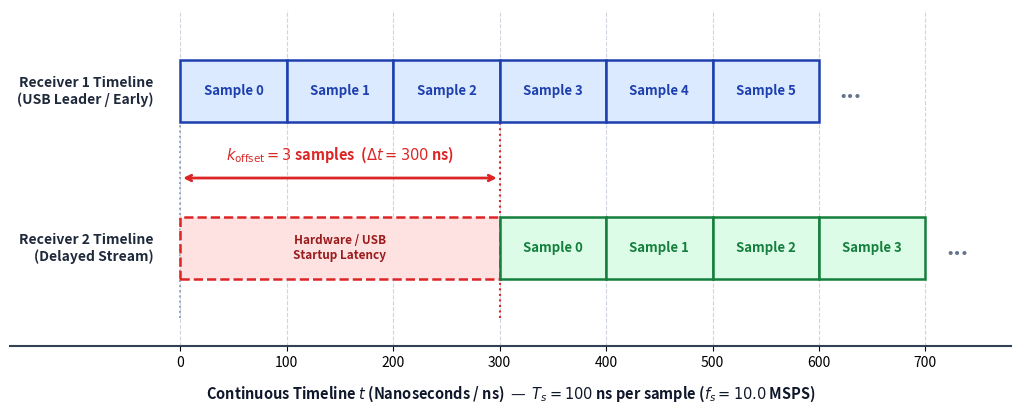

Write the Python code that produced this figure.
import matplotlib.pyplot as plt
import matplotlib.patches as patches
from pathlib import Path

# Cấu hình thông số vật lý & hình học
SAMPLE_RATE_HZ = 10_000_000      # 10 MSPS
SAMPLE_DURATION_NS = 100          # Ts = 100 ns mỗi mẫu
K_OFFSET = 3                      # Số mẫu lệch minh họa (k_offset = 3 mẫu -> 300 ns)
NUM_SAMPLES_RX1 = 6               # Số khối mẫu hiển thị trên Kênh 1
NUM_SAMPLES_RX2 = 4               # Số khối mẫu hiển thị trên Kênh 2

# Thiết lập Canvas đồ họa chuẩn vector
fig, ax = plt.subplots(figsize=(10.5, 4.2), dpi=300)

# ============================================================================
# 1. KHỐI TÍN HIỆU RECEIVER 1 (USB LEADER - XUẤT PHÁT TẠI T = 0)
# ============================================================================
y_rx1 = 2.1
block_height = 0.55

for i in range(NUM_SAMPLES_RX1):
    t_start = i * SAMPLE_DURATION_NS
    rect = patches.Rectangle(
        (t_start, y_rx1), SAMPLE_DURATION_NS, block_height,
        linewidth=1.8, edgecolor='#1E40AF', facecolor='#DBEAFE', zorder=3
    )
    ax.add_patch(rect)
    ax.text(
        t_start + SAMPLE_DURATION_NS / 2, y_rx1 + block_height / 2, f"Sample {i}",
        color='#1E40AF', ha='center', va='center', fontweight='bold', fontsize=9.5
    )

ax.text((NUM_SAMPLES_RX1 + 0.3) * SAMPLE_DURATION_NS, y_rx1 + block_height / 2, "...", 
        color='#64748B', ha='center', va='center', fontweight='bold', fontsize=16)

# ============================================================================
# 2. KHỐI TÍN HIỆU RECEIVER 2 (DELAYED STREAM - BỊ TRỄ K_OFFSET)
# ============================================================================
y_rx2 = 0.7

# Vùng trễ khởi động phần cứng / USB (Khoảng chờ vô định hình)
skew_duration = K_OFFSET * SAMPLE_DURATION_NS
skew_rect = patches.Rectangle(
    (0, y_rx2), skew_duration, block_height,
    linewidth=1.8, edgecolor='#DC2626', facecolor='#FEE2E2', linestyle='--', zorder=3
)
ax.add_patch(skew_rect)
ax.text(
    skew_duration / 2, y_rx2 + block_height / 2, 
    "Hardware / USB\nStartup Latency",
    color='#991B1B', ha='center', va='center', fontstyle='italic', fontweight='semibold', fontsize=8.5
)

# Các mẫu dải cơ sở bắt đầu thu sau khi trễ
for i in range(NUM_SAMPLES_RX2):
    t_start = skew_duration + (i * SAMPLE_DURATION_NS)
    rect = patches.Rectangle(
        (t_start, y_rx2), SAMPLE_DURATION_NS, block_height,
        linewidth=1.8, edgecolor='#15803D', facecolor='#DCFCE7', zorder=3
    )
    ax.add_patch(rect)
    ax.text(
        t_start + SAMPLE_DURATION_NS / 2, y_rx2 + block_height / 2, f"Sample {i}",
        color='#15803D', ha='center', va='center', fontweight='bold', fontsize=9.5
    )

ax.text(skew_duration + (NUM_SAMPLES_RX2 + 0.3) * SAMPLE_DURATION_NS, y_rx2 + block_height / 2, "...", 
        color='#64748B', ha='center', va='center', fontweight='bold', fontsize=16)

# ============================================================================
# 3. ĐƯỜNG GIÓNG TỌA ĐỘ VÀ MŨI TÊN ĐO K_OFFSET
# ============================================================================
t_rx1_origin = 0
t_rx2_start = skew_duration

# Gióng đứng nét đứt
ax.plot([t_rx1_origin, t_rx1_origin], [0.35, y_rx1], color='#94A3B8', linestyle=':', linewidth=1.4, zorder=2)
ax.plot([t_rx2_start, t_rx2_start], [0.35, y_rx1], color='#DC2626', linestyle=':', linewidth=1.5, zorder=2)

# Mũi tên đo kích thước 2 chiều (Dimension Arrow)
arrow_y = 1.6
ax.annotate(
    '', xy=(t_rx1_origin, arrow_y), xytext=(t_rx2_start, arrow_y),
    arrowprops=dict(arrowstyle='<->', color='#DC2626', lw=2.0)
)
ax.text(
    t_rx2_start / 2, arrow_y + 0.12, 
    f"$k_{{\\mathrm{{offset}}}} = {K_OFFSET}$ samples  ($\\Delta t = {K_OFFSET * SAMPLE_DURATION_NS}$ ns)",
    color='#DC2626', ha='center', va='bottom', fontweight='bold', fontsize=10.5
)

# ============================================================================
# 4. ĐỊNH DẠNG TRỤC TỌA ĐỘ VÀ NHÃN KỸ THUẬT
# ============================================================================
ax.text(-25, y_rx1 + block_height / 2, "Receiver 1 Timeline\n(USB Leader / Early)", 
        ha='right', va='center', fontweight='bold', color='#1E293B', fontsize=10)
ax.text(-25, y_rx2 + block_height / 2, "Receiver 2 Timeline\n(Delayed Stream)", 
        ha='right', va='center', fontweight='bold', color='#1E293B', fontsize=10)

ax.set_xlim(-160, 780)
ax.set_ylim(0.1, 3.1)
ax.set_xlabel("Continuous Timeline $t$ (Nanoseconds / ns)  —  $T_s = 100$ ns per sample ($f_s = 10.0$ MSPS)", 
              fontsize=10.5, labelpad=10, fontweight='semibold', color='#0F172A')

ax.set_xticks(range(0, 701, 100))
ax.set_yticks([])

# Ẩn viền bao quanh đồ thị, chỉ giữ lại trục hoành
ax.spines['top'].set_visible(False)
ax.spines['right'].set_visible(False)
ax.spines['left'].set_visible(False)
ax.spines['bottom'].set_color('#334155')
ax.spines['bottom'].set_linewidth(1.5)

# Lưới gióng vạch thời gian
ax.grid(axis='x', linestyle='--', alpha=0.45, color='#94A3B8')

plt.tight_layout()

# ============================================================================
# 5. XUẤT FILE VECTOR SVG
# ============================================================================
# Tự động xuất ra thư mục hiện tại và thư mục docs/assets/ nếu có
output_svg = "timeline_skew.svg"
plt.savefig(output_svg, format="svg", bbox_inches='tight')

assets_path = Path("docs/assets")
if assets_path.exists():
    plt.savefig(assets_path / output_svg, format="svg", bbox_inches='tight')
    print(f"[OK] Đã lưu file: docs/assets/{output_svg}")

print(f"[OK] Đã tạo thành công file vector: {output_svg}")
plt.close()
